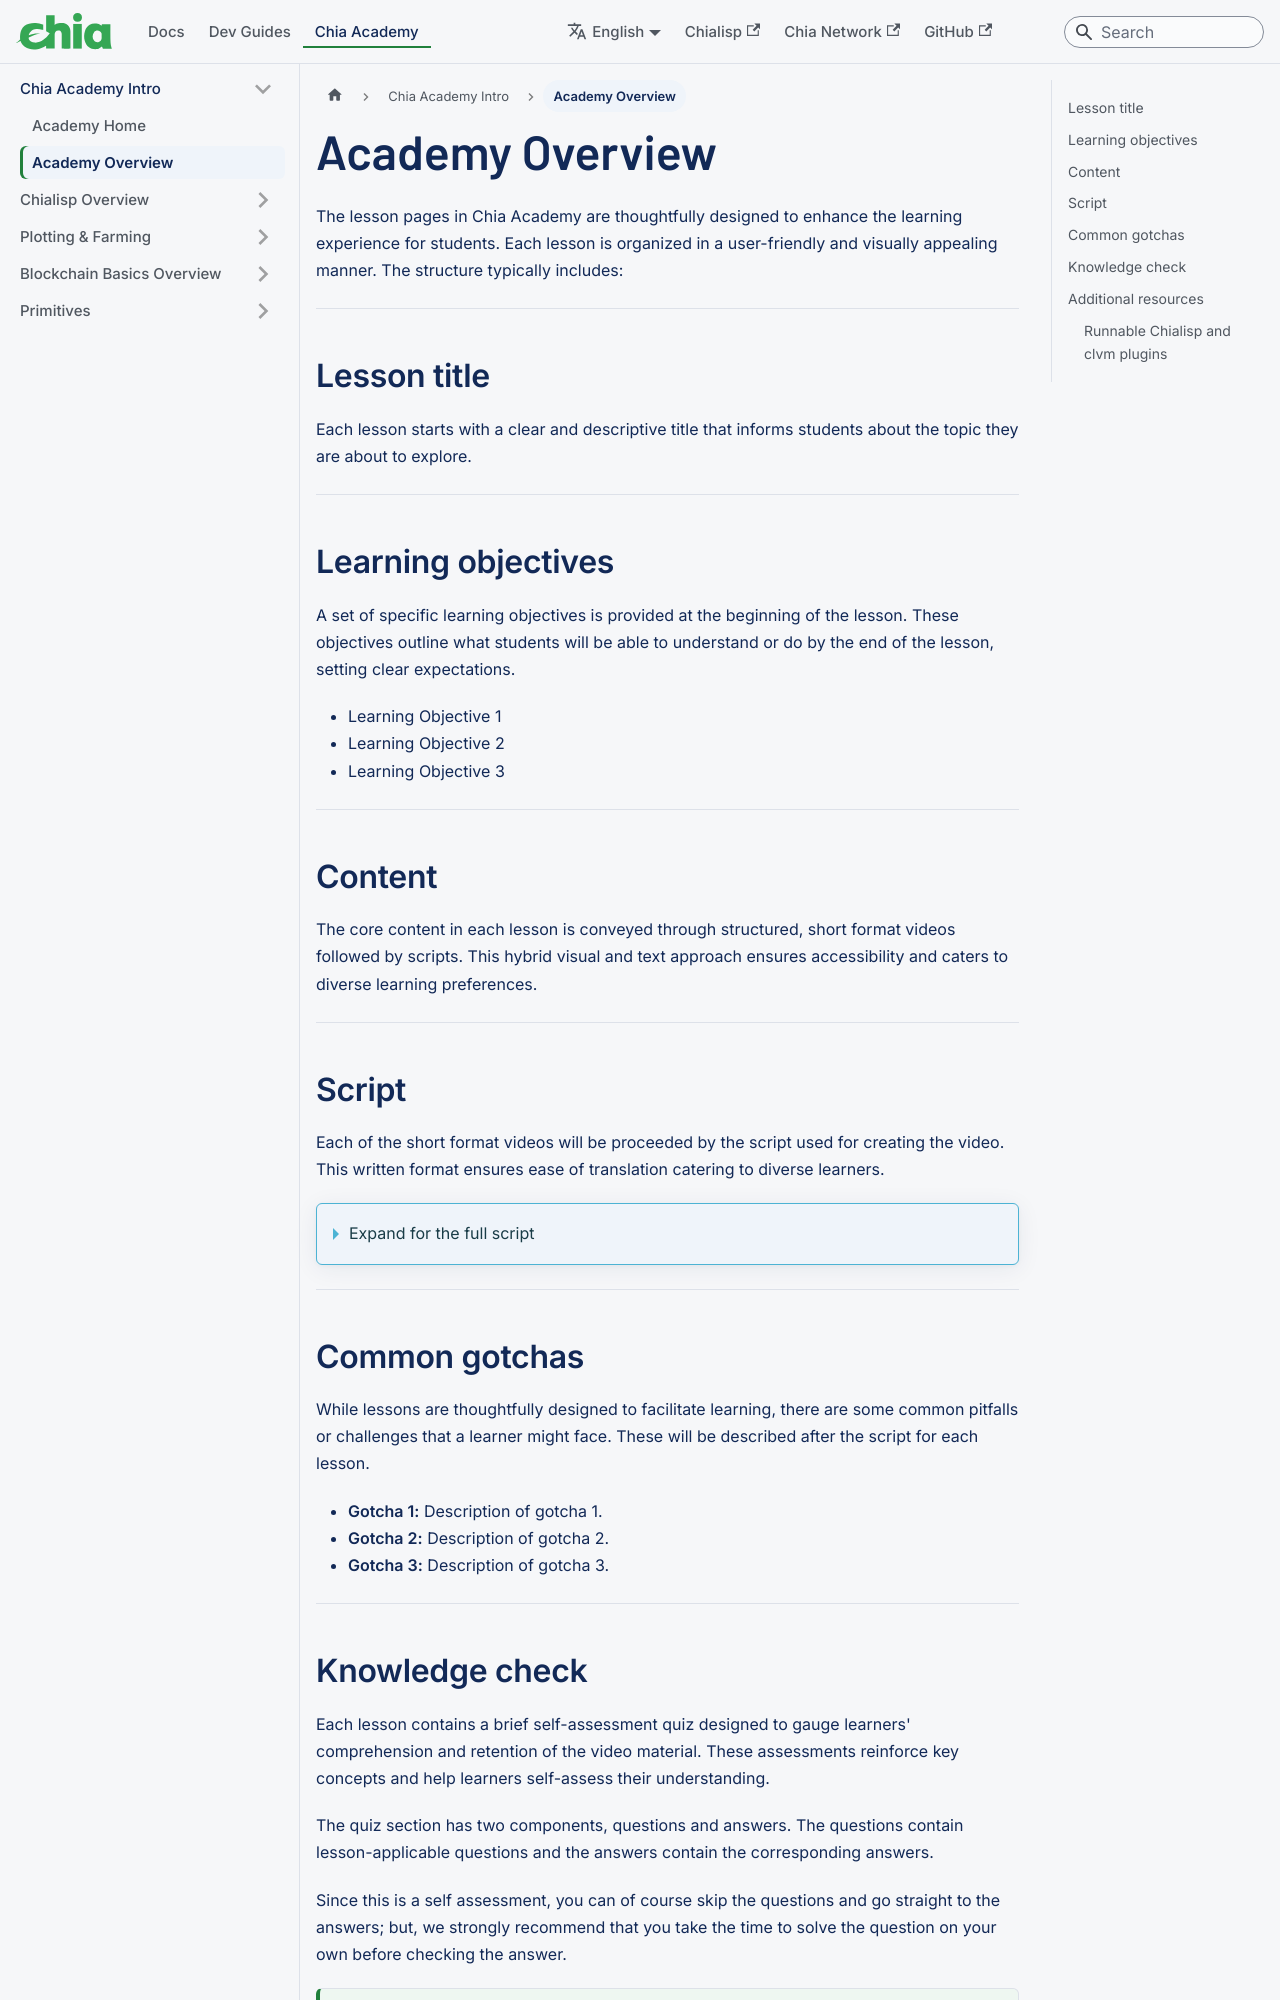

repository: Chia-Network/chia-docs · page: academy-overview/index.html · generator: docusaurus

---
title: Academy Overview
slug: /academy-overview
---

import Runnable from '@site/src/components/Runnable.tsx';

The lesson pages in Chia Academy are thoughtfully designed to enhance the learning experience for students. Each lesson is organized in a user-friendly and visually appealing manner. The structure typically includes:

---

## Lesson title

Each lesson starts with a clear and descriptive title that informs students about the topic they are about to explore.

---

## Learning objectives

A set of specific learning objectives is provided at the beginning of the lesson. These objectives outline what students will be able to understand or do by the end of the lesson, setting clear expectations.

- Learning Objective 1
- Learning Objective 2
- Learning Objective 3

---

## Content

The core content in each lesson is conveyed through structured, short format videos followed by scripts. This hybrid visual and text approach ensures accessibility and caters to diverse learning preferences.

---

## Script

Each of the short format videos will be proceeded by the script used for creating the video. This written format ensures ease of translation catering to diverse learners.

<details>

<summary> Expand for the full script </summary>

00:00  
This is an example of how the scripts will be provided including timestamps.

00:20  
The timestamps are provided in set intervals and are formatted as `minutes:seconds` (`MM:SS`).

</details>

---

## Common gotchas

While lessons are thoughtfully designed to facilitate learning, there are some common pitfalls or challenges that a learner might face. These will be described after the script for each lesson.

- **Gotcha 1:** Description of gotcha 1.
- **Gotcha 2:** Description of gotcha 2.
- **Gotcha 3:** Description of gotcha 3.

---
